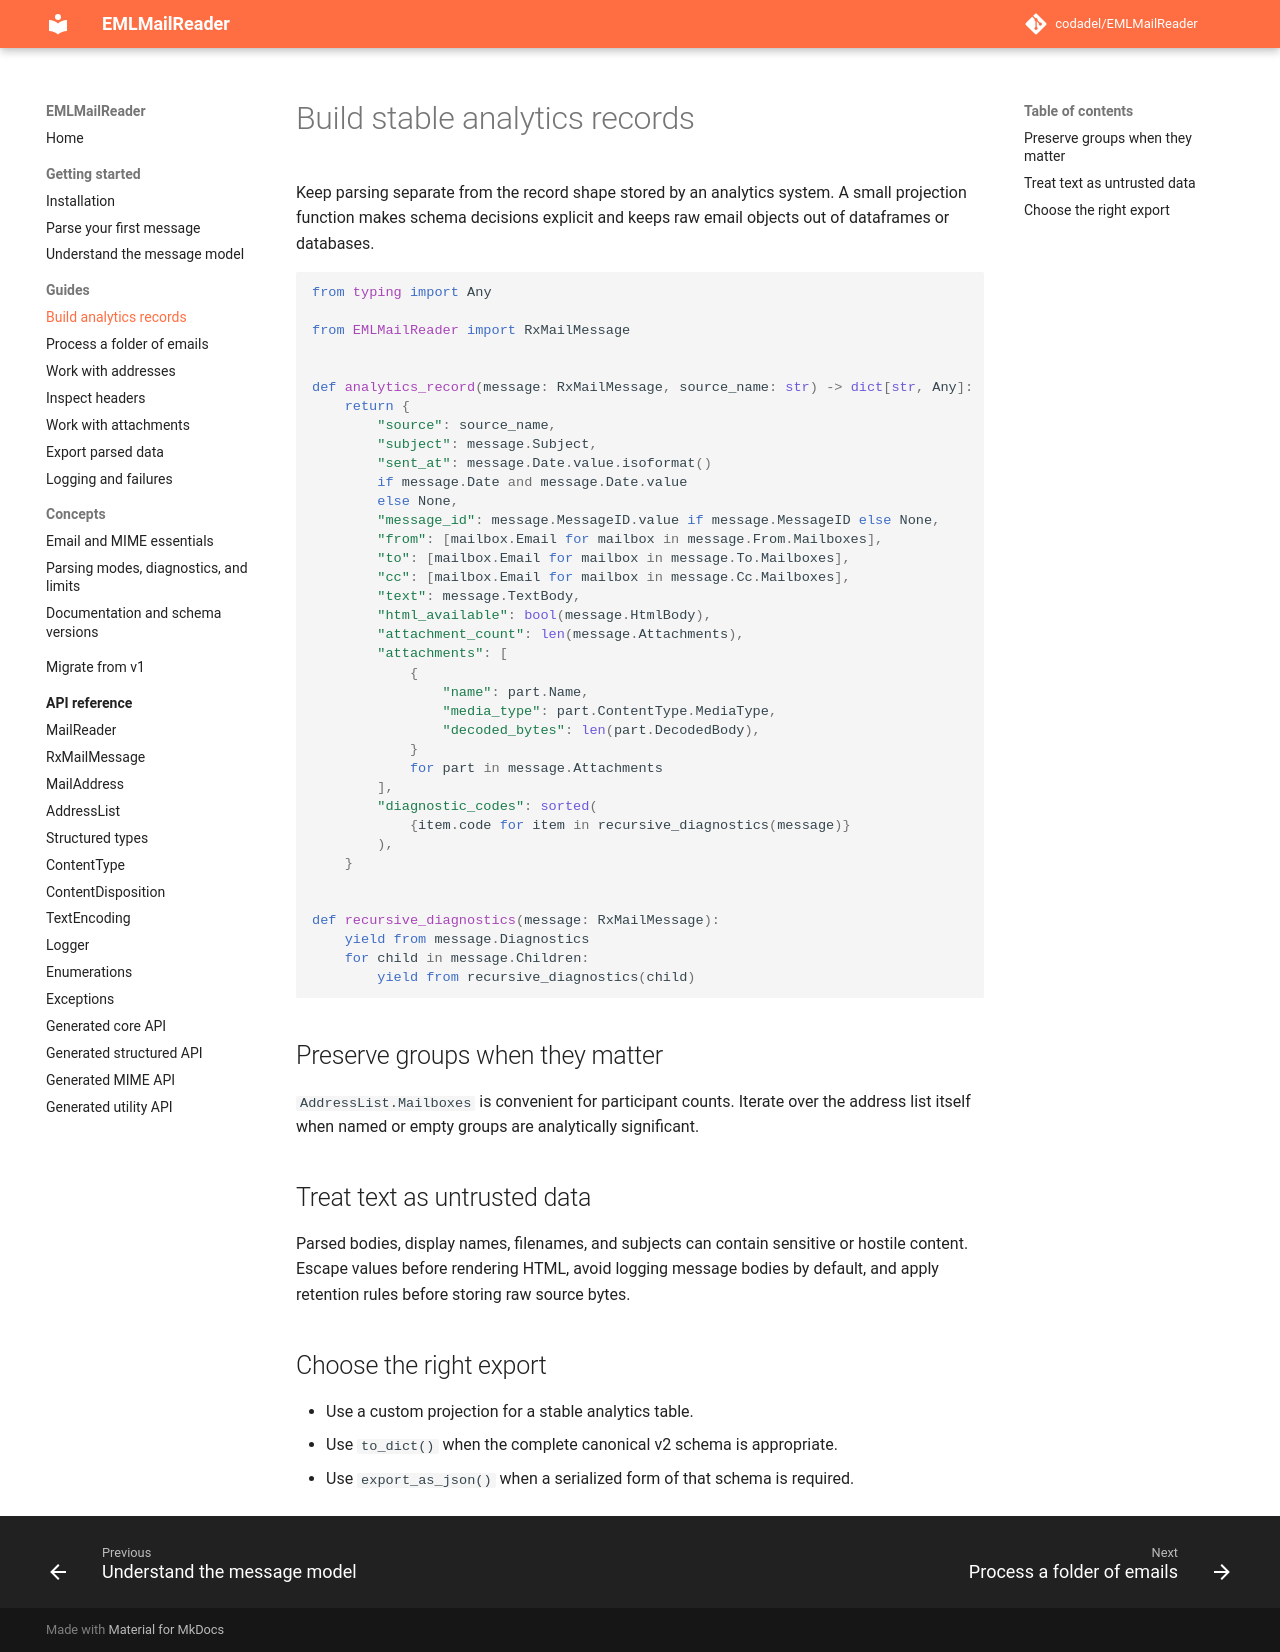

repository: codadel/EMLMailReader · page: v2/guides/analytics/index.html · generator: mkdocs

# Build stable analytics records

Keep parsing separate from the record shape stored by an analytics system. A
small projection function makes schema decisions explicit and keeps raw email
objects out of dataframes or databases.

```python
from typing import Any

from EMLMailReader import RxMailMessage


def analytics_record(message: RxMailMessage, source_name: str) -> dict[str, Any]:
    return {
        "source": source_name,
        "subject": message.Subject,
        "sent_at": message.Date.value.isoformat()
        if message.Date and message.Date.value
        else None,
        "message_id": message.MessageID.value if message.MessageID else None,
        "from": [mailbox.Email for mailbox in message.From.Mailboxes],
        "to": [mailbox.Email for mailbox in message.To.Mailboxes],
        "cc": [mailbox.Email for mailbox in message.Cc.Mailboxes],
        "text": message.TextBody,
        "html_available": bool(message.HtmlBody),
        "attachment_count": len(message.Attachments),
        "attachments": [
            {
                "name": part.Name,
                "media_type": part.ContentType.MediaType,
                "decoded_bytes": len(part.DecodedBody),
            }
            for part in message.Attachments
        ],
        "diagnostic_codes": sorted(
            {item.code for item in recursive_diagnostics(message)}
        ),
    }


def recursive_diagnostics(message: RxMailMessage):
    yield from message.Diagnostics
    for child in message.Children:
        yield from recursive_diagnostics(child)
```

## Preserve groups when they matter

`AddressList.Mailboxes` is convenient for participant counts. Iterate over the
address list itself when named or empty groups are analytically significant.

## Treat text as untrusted data

Parsed bodies, display names, filenames, and subjects can contain sensitive or
hostile content. Escape values before rendering HTML, avoid logging message
bodies by default, and apply retention rules before storing raw source bytes.

## Choose the right export

- Use a custom projection for a stable analytics table.
- Use `to_dict()` when the complete canonical v2 schema is appropriate.
- Use `export_as_json()` when a serialized form of that schema is required.
